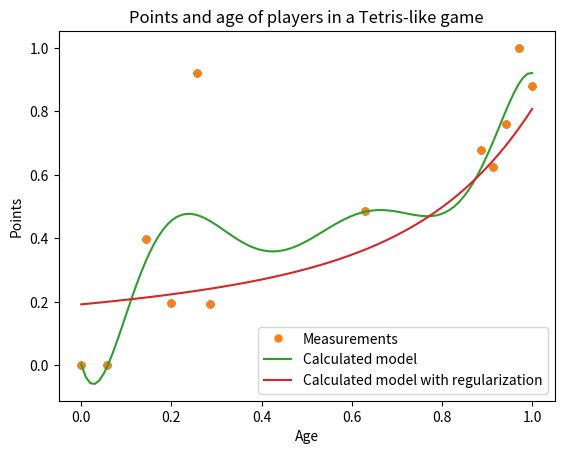

Reproduce this figure in Python.
import matplotlib.pyplot as plt
import numpy as np
from numpy.linalg import inv


def get_scaled_value(list_to_scale, value_to_scale):
    min_value = min(list_to_scale)
    max_value = max(list_to_scale)
    return (value_to_scale - min_value) / (max_value - min_value)


def get_model(x, a):
    y = 0
    index = 0
    for a_single in a:
        y += a_single * (x ** index)
        index += 1
    return y


age = np.asarray([21, 12, 17, 22, 46, 34, 45, 44, 19, 14, 43, 47])
points = np.asarray([6720, 744, 3328, 2000, 7236, 3896, 5676, 4796, 2016, 744, 5144, 6452])

scaled_age = np.asarray([get_scaled_value(age, value) for value in age])
scaled_points = np.asarray([get_scaled_value(points, value) for value in points])

plt.plot(scaled_age, scaled_points, '.', markersize=10)


X = np.vstack([np.ones_like(scaled_age), scaled_age, scaled_age ** 2, scaled_age ** 3, scaled_age ** 4,
               scaled_age ** 5, scaled_age ** 6, scaled_age ** 7])
Y = np.vstack([scaled_points])


a_opt = inv(X @ X.T) @ X @ Y.T
a_opt_regularized = inv(X @ X.T + 5 * np.identity(len(X))) @ X @ Y.T


xx = np.linspace(min(scaled_age), max(scaled_age), 100)
calculated_model = get_model(xx, a_opt)
calculated_model_regularized = get_model(xx, a_opt_regularized)


plt.plot(scaled_age, scaled_points, '.', markersize=10, label='Measurements')
plt.plot(xx, calculated_model, label='Calculated model')
plt.plot(xx, calculated_model_regularized, label='Calculated model with regularization')

plt.title('Points and age of players in a Tetris-like game')
plt.xlabel('Age')
plt.ylabel('Points')
plt.legend()
plt.show()
